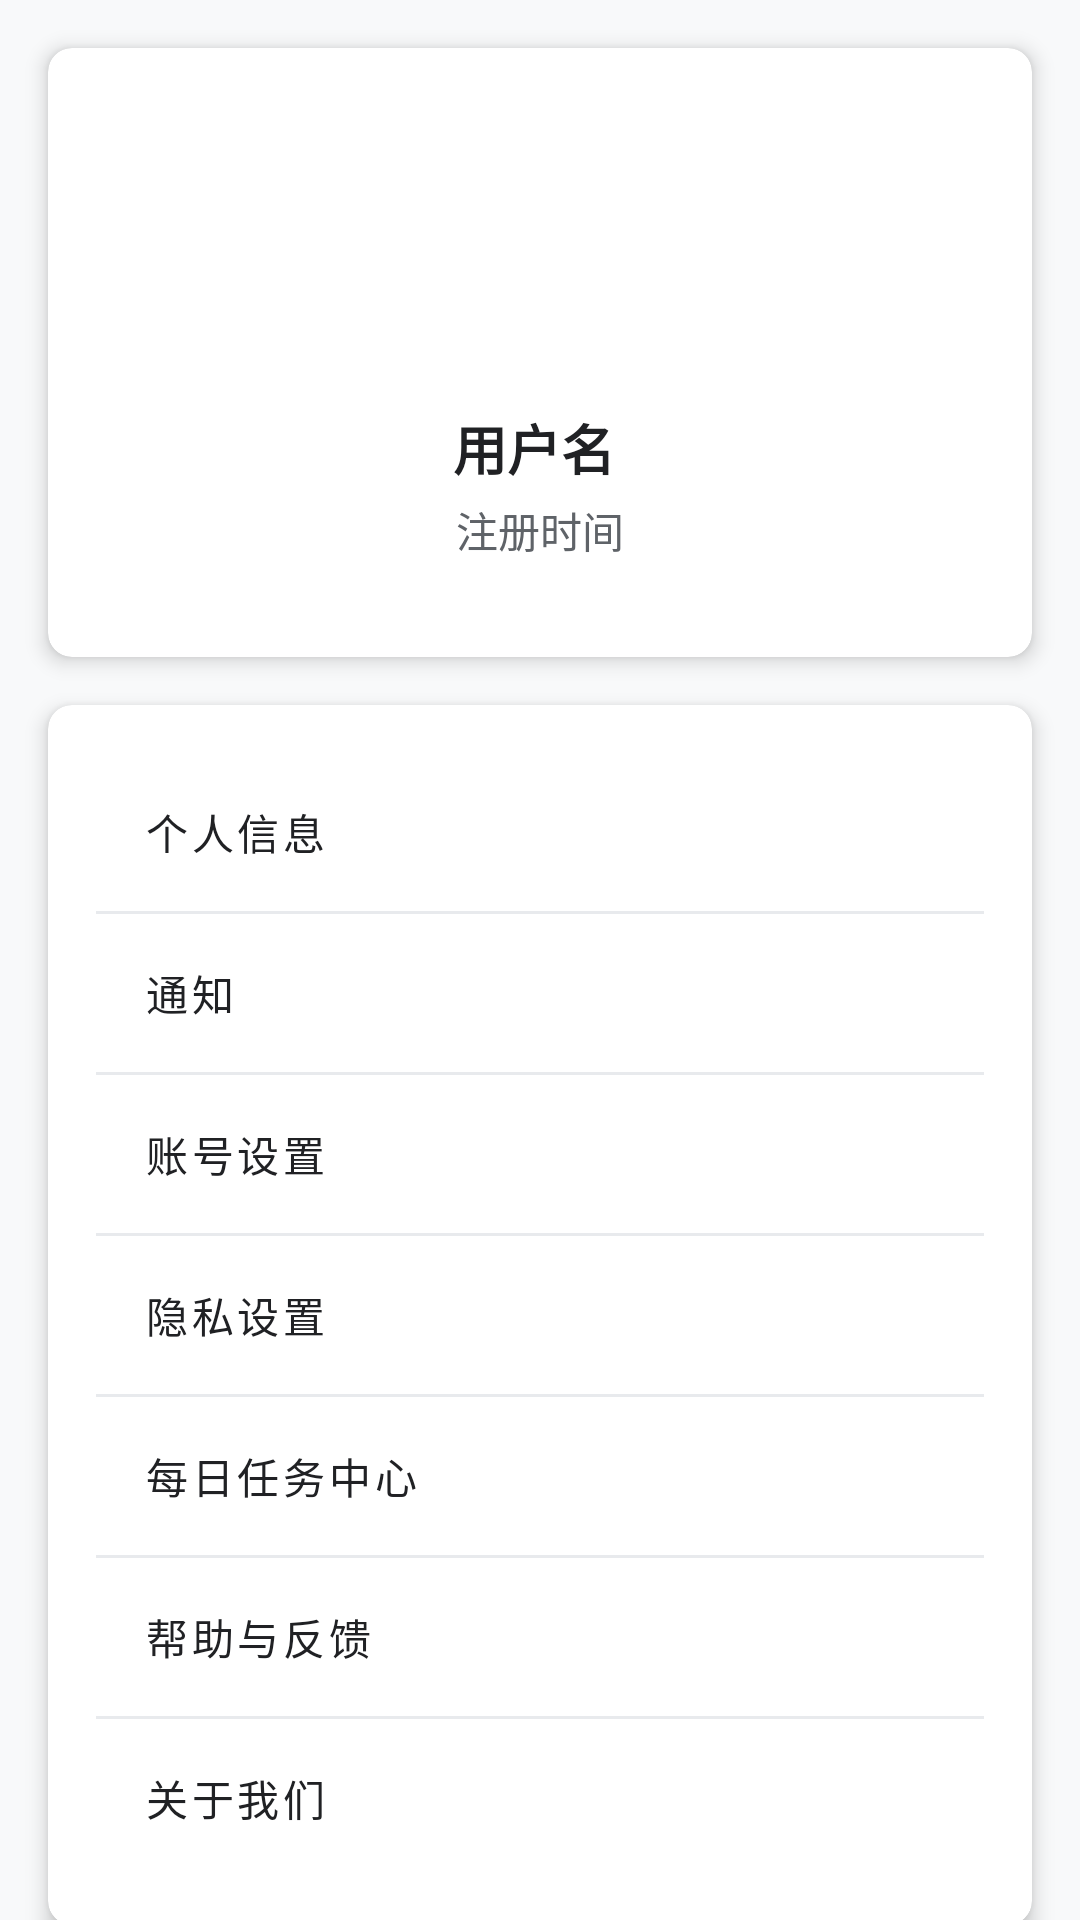

Here is an Android app screen rendered from its layout file. Give the layout XML and the strings, colors and styles it references.
<!-- AndroidManifest.xml: application theme Theme.MyApplication -->
<!-- res/layout/fragment_profile.xml -->
<?xml version="1.0" encoding="utf-8"?>
<androidx.core.widget.NestedScrollView xmlns:android="http://schemas.android.com/apk/res/android"
    xmlns:app="http://schemas.android.com/apk/res-auto"
    xmlns:tools="http://schemas.android.com/tools"
    android:layout_width="match_parent"
    android:layout_height="match_parent"
    android:background="@color/colorBackground"
    tools:context=".ui.profile.ProfileFragment">

    <LinearLayout
        android:layout_width="match_parent"
        android:layout_height="wrap_content"
        android:orientation="vertical">

        
        <androidx.cardview.widget.CardView
            android:layout_width="match_parent"
            android:layout_height="wrap_content"
            android:layout_margin="16dp"
            app:cardCornerRadius="8dp"
            app:cardElevation="4dp">

            <LinearLayout
                android:layout_width="match_parent"
                android:layout_height="wrap_content"
                android:orientation="vertical"
                android:padding="16dp">

                <ImageView
                    android:id="@+id/iv_avatar"
                    android:layout_width="80dp"
                    android:layout_height="80dp"
                    android:layout_gravity="center_horizontal"
                    android:scaleType="centerCrop"
                    android:background="@drawable/circle_bg"
                    android:src="@drawable/ic_person" />

                <LinearLayout
                    android:layout_width="wrap_content"
                    android:layout_height="wrap_content"
                    android:layout_gravity="center_horizontal"
                    android:layout_marginTop="8dp"
                    android:orientation="horizontal">

                    <TextView
                        android:id="@+id/tv_username"
                        android:layout_width="wrap_content"
                        android:layout_height="wrap_content"
                        android:text="用户名"
                        android:textColor="@color/colorText"
                        android:textSize="18sp"
                        android:textStyle="bold" />

                    <TextView
                        android:id="@+id/tv_gender_symbol"
                        android:layout_width="wrap_content"
                        android:layout_height="wrap_content"
                        android:layout_marginStart="4dp"
                        android:textColor="@color/colorPrimary"
                        android:textSize="18sp" />
                </LinearLayout>


                <TextView
                    android:id="@+id/tv_register_time"
                    android:layout_width="wrap_content"
                    android:layout_height="wrap_content"
                    android:layout_gravity="center_horizontal"
                    android:layout_marginTop="4dp"
                    android:text="注册时间"
                    android:textColor="@color/colorTextSecondary"
                    android:textSize="14sp" />

            </LinearLayout>

        </androidx.cardview.widget.CardView>

        
        <androidx.cardview.widget.CardView
            android:layout_width="match_parent"
            android:layout_height="wrap_content"
            android:layout_marginStart="16dp"
            android:layout_marginEnd="16dp"
            android:layout_marginBottom="16dp"
            app:cardCornerRadius="8dp"
            app:cardElevation="4dp">

            <LinearLayout
                android:layout_width="match_parent"
                android:layout_height="wrap_content"
                android:orientation="vertical">

                
                <Button
                    android:id="@+id/btn_personal_info"
                    style="@style/Widget.MaterialComponents.Button.TextButton"
                    android:layout_width="match_parent"
                    android:layout_height="wrap_content"
                    android:gravity="start|center_vertical"
                    android:padding="16dp"
                    android:text="@string/personal_info"
                    android:textColor="@color/colorText"
                    app:icon="@drawable/ic_person"
                    app:iconTint="@color/colorPrimary" />

                <View
                    android:layout_width="match_parent"
                    android:layout_height="1dp"
                    android:background="@color/colorDivider" />

                
                <RelativeLayout
                    android:layout_width="match_parent"
                    android:layout_height="wrap_content">

                    <Button
                        android:id="@+id/btn_notification"
                        style="@style/Widget.MaterialComponents.Button.TextButton"
                        android:layout_width="match_parent"
                        android:layout_height="wrap_content"
                        android:gravity="start|center_vertical"
                        android:padding="16dp"
                        android:text="@string/notification"
                        android:textColor="@color/colorText"
                        app:icon="@drawable/ic_notification"
                        app:iconTint="@color/colorPrimary" />

                    <TextView
                        android:id="@+id/tv_notification_count"
                        android:layout_width="20dp"
                        android:layout_height="20dp"
                        android:layout_alignParentEnd="true"
                        android:layout_centerVertical="true"
                        android:layout_marginEnd="16dp"
                        android:background="@drawable/bg_notification_count"
                        android:gravity="center"
                        android:text="0"
                        android:textColor="@color/colorWhite"
                        android:textSize="12sp"
                        android:visibility="gone"
                        tools:visibility="visible" />
                </RelativeLayout>

                <View
                    android:layout_width="match_parent"
                    android:layout_height="1dp"
                    android:background="@color/colorDivider" />

                
                <Button
                    android:id="@+id/btn_account_settings"
                    style="@style/Widget.MaterialComponents.Button.TextButton"
                    android:layout_width="match_parent"
                    android:layout_height="wrap_content"
                    android:gravity="start|center_vertical"
                    android:padding="16dp"
                    android:text="@string/account_settings"
                    android:textColor="@color/colorText"
                    app:icon="@drawable/ic_lock"
                    app:iconTint="@color/colorPrimary" />

                <View
                    android:layout_width="match_parent"
                    android:layout_height="1dp"
                    android:background="@color/colorDivider" />

                
                <Button
                    android:id="@+id/btn_privacy_settings"
                    style="@style/Widget.MaterialComponents.Button.TextButton"
                    android:layout_width="match_parent"
                    android:layout_height="wrap_content"
                    android:gravity="start|center_vertical"
                    android:padding="16dp"
                    android:text="@string/privacy_settings"
                    android:textColor="@color/colorText"
                    app:icon="@drawable/ic_lock"
                    app:iconTint="@color/colorPrimary" />

                <View
                    android:layout_width="match_parent"
                    android:layout_height="1dp"
                    android:background="@color/colorDivider" />

                
                <Button
                    android:id="@+id/btn_daily_task"
                    style="@style/Widget.MaterialComponents.Button.TextButton"
                    android:layout_width="match_parent"
                    android:layout_height="wrap_content"
                    android:gravity="start|center_vertical"
                    android:padding="16dp"
                    android:text="每日任务中心"
                    android:textColor="@color/colorText"
                    app:icon="@drawable/ic_task"
                    app:iconTint="@color/colorPrimary" />

                <View
                    android:layout_width="match_parent"
                    android:layout_height="1dp"
                    android:background="@color/colorDivider" />

                
                <Button
                    android:id="@+id/btn_help_feedback"
                    style="@style/Widget.MaterialComponents.Button.TextButton"
                    android:layout_width="match_parent"
                    android:layout_height="wrap_content"
                    android:gravity="start|center_vertical"
                    android:padding="16dp"
                    android:text="@string/help_feedback"
                    android:textColor="@color/colorText"
                    app:icon="@drawable/ic_person"
                    app:iconTint="@color/colorPrimary" />

                <View
                    android:layout_width="match_parent"
                    android:layout_height="1dp"
                    android:background="@color/colorDivider" />

                
                <Button
                    android:id="@+id/btn_about_us"
                    style="@style/Widget.MaterialComponents.Button.TextButton"
                    android:layout_width="match_parent"
                    android:layout_height="wrap_content"
                    android:gravity="start|center_vertical"
                    android:padding="16dp"
                    android:text="@string/about_us"
                    android:textColor="@color/colorText"
                    app:icon="@drawable/ic_person"
                    app:iconTint="@color/colorPrimary" />

            </LinearLayout>

        </androidx.cardview.widget.CardView>

        
        <Button
            android:id="@+id/btn_logout"
            android:layout_width="match_parent"
            android:layout_height="wrap_content"
            android:layout_margin="16dp"
            android:background="@color/colorError"
            android:text="@string/logout"
            android:textColor="@color/colorWhite" />

    </LinearLayout>

</androidx.core.widget.NestedScrollView>
<!-- resources referenced by this layout -->
<resources>
  <color name="colorBackground">#F8F9FA</color>
  <color name="colorDivider">#E8EAED</color>
  <color name="colorError">#DB4437</color>
  <color name="colorPrimary">#1A73E8</color>
  <color name="colorText">#202124</color>
  <color name="colorTextSecondary">#5F6368</color>
  <color name="colorWhite">#FFFFFF</color>
  <!-- drawable bg_notification_count (drawable) -->
  <?xml version="1.0" encoding="utf-8"?>
  <shape xmlns:android="http://schemas.android.com/apk/res/android"
      android:shape="oval">
      <solid android:color="@color/colorError" />
      <size android:width="18dp" android:height="18dp" />
  </shape>
  <!-- drawable ic_lock (drawable) -->
  <?xml version="1.0" encoding="utf-8"?>
  <vector xmlns:android="http://schemas.android.com/apk/res/android"
      android:width="24dp"
      android:height="24dp"
      android:viewportWidth="24.0"
      android:viewportHeight="24.0">
      <path
          android:fillColor="#FF000000"
          android:pathData="M18,8h-1V6c0-2.76,-2.24-5,-5-5S7,3.24,7,6v2H6c-1.1,0,-2,0.9,-2,2v10c0,1.1,0.9,2,2,2h12c1.1,0,2,-0.9,2,-2V10c0,-1.1,-0.9,-2,-2,-2zM12,17c-1.1,0,-2,-0.9,-2,-2s0.9,-2,2,-2,2,0.9,2,2,-0.9,2,-2,2zM16,8H8V6c0,-2.21,1.79,-4,4,-4s4,1.79,4,4v2z"/>
  </vector>
  <!-- drawable ic_person (drawable) -->
  <?xml version="1.0" encoding="utf-8"?>
  <vector xmlns:android="http://schemas.android.com/apk/res/android"
      android:width="@dimen/_24sdp"
      android:height="@dimen/_24sdp"
      android:viewportWidth="24.0"
      android:viewportHeight="24.0">
      <path
          android:fillColor="#FF000000"
          android:pathData="M12,12c2.21,0 4,-1.79 4,-4s-1.79,-4 -4,-4 -4,1.79 -4,4 1.79,4 4,4zM12,14c-2.67,0 -8,1.34 -8,4v2h16v-2c0,-2.66 -5.33,-4 -8,-4z"/>
  </vector>
  <string name="about_us">关于我们</string>
  <string name="account_settings">账号设置</string>
  <string name="help_feedback">帮助与反馈</string>
  <string name="logout">退出登录</string>
  <string name="notification">通知</string>
  <string name="personal_info">个人信息</string>
  <string name="privacy_settings">隐私设置</string>
  <color name="colorPrimaryDark">#0D47A1</color>
  <color name="colorAccent">#00BFA5</color>
  <color name="colorAccentLight">#5DF2D6</color>
  <color name="colorBlack">#000000</color>
  <color name="colorTextPrimary">#202124</color>
  <style name="Widget.MyApplication.TextInputLayout" parent="Widget.MaterialComponents.TextInputLayout.OutlinedBox">
          <item name="boxStrokeColor">@color/colorPrimary</item>
          <item name="hintTextColor">@color/colorPrimary</item>
          <item name="boxCornerRadiusBottomEnd">8dp</item>
          <item name="boxCornerRadiusBottomStart">8dp</item>
          <item name="boxCornerRadiusTopEnd">8dp</item>
          <item name="boxCornerRadiusTopStart">8dp</item>
          <item name="errorTextColor">@color/colorError</item>
      </style>
  <style name="Widget.MyApplication.CardView" parent="Widget.MaterialComponents.CardView">
          <item name="cardBackgroundColor">@color/colorCardBackground</item>
          <item name="cardCornerRadius">12dp</item>
          <item name="cardElevation">4dp</item>
          <item name="contentPadding">16dp</item>
          <item name="android:layout_margin">8dp</item>
      </style>
  <style name="Widget.MyApplication.BottomNavigationView" parent="Widget.MaterialComponents.BottomNavigationView">
          <item name="itemIconTint">@color/bottom_nav_item_color</item>
          <item name="itemTextColor">@color/bottom_nav_item_color</item>
          <item name="itemRippleColor">@color/colorPrimaryLight</item>
          <item name="elevation">8dp</item>
          <item name="labelVisibilityMode">labeled</item>
      </style>
  <color name="colorCardBackground">#FFFFFF</color>
  <color name="colorPrimaryLight">#64B5F6</color>
</resources>
